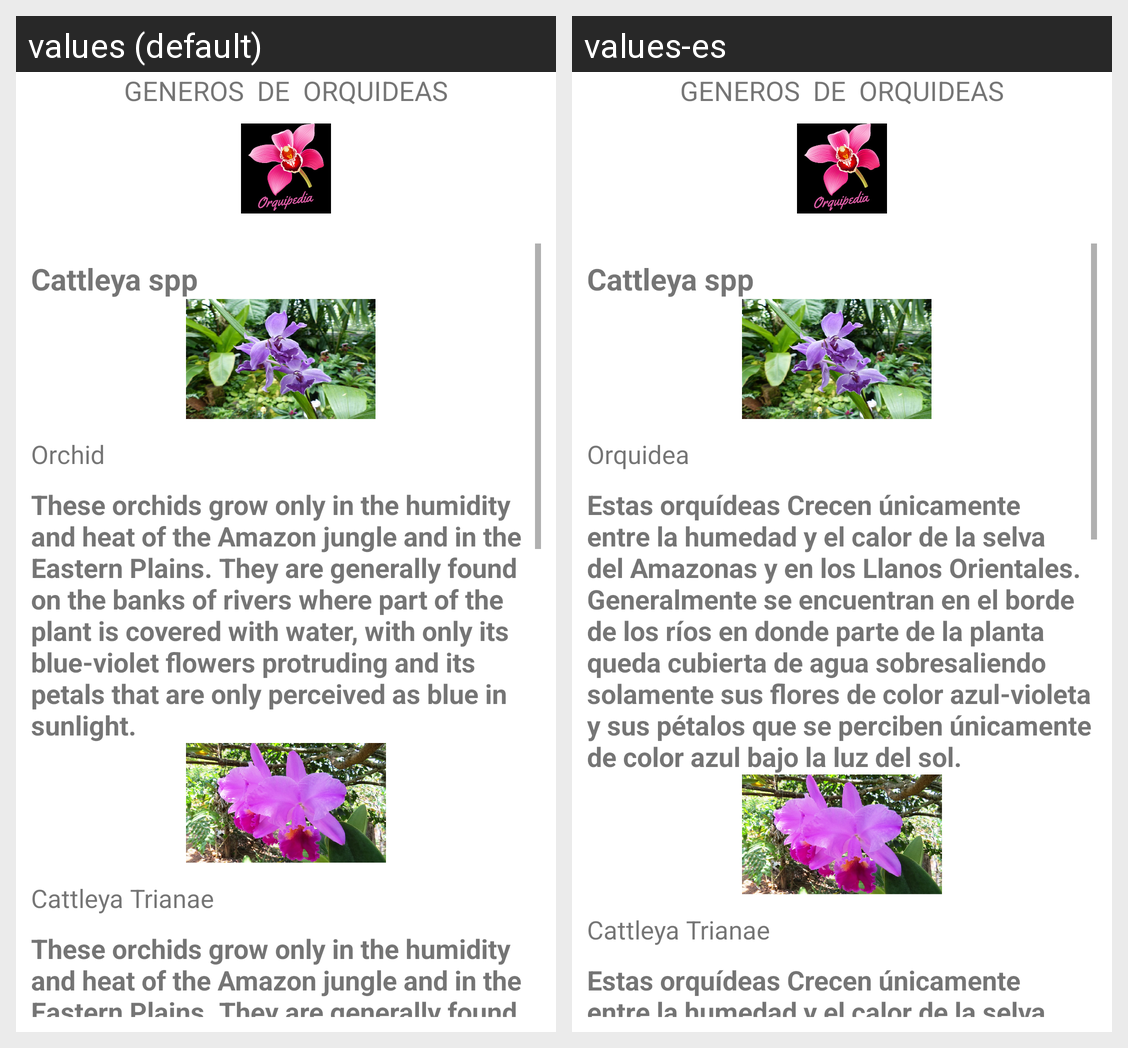

The same Android screen rendered under two of its app's locales, left to right. List the strings drawn on it with the default value and each locale's translation.
Android screen res/layout/generos.xml rendered under 2 locales, left to right: values (default), values-es. Device: Nexus 5 (rendered at 1080×1920; each locale shown at half size, 540×960, under a caption strip naming it); theme Theme.PLANTASEXOTICAS.
Strings drawn on this screen, with the default value and each locale's value (text and hints the layout hard-codes, and strings that could not be matched under every locale, appear in the picture but are not listed):

txt_cont1
  values: Cattleya spp
  values-es: Cattleya spp

txt_gen1
  values: Orchid
  values-es: Orquidea

txt_gen2
  values: These orchids grow only in the humidity and heat of the Amazon jungle and in the Eastern Plains. They are generally found on the banks of rivers where part of the plant is covered with water, with only its blue-violet flowers protruding and its petals that are only perceived as blue in sunlight.
  values-es: Estas orquídeas Crecen únicamente entre la humedad y el calor de la selva del Amazonas y en los Llanos Orientales. Generalmente se encuentran en el borde de los ríos en donde parte de la planta queda cubierta de agua sobresaliendo solamente sus flores de color azul-violeta y sus pétalos que se perciben únicamente de color azul bajo la luz del sol.

txt_gen3
  values: Cattleya Trianae
  values-es: Cattleya Trianae
